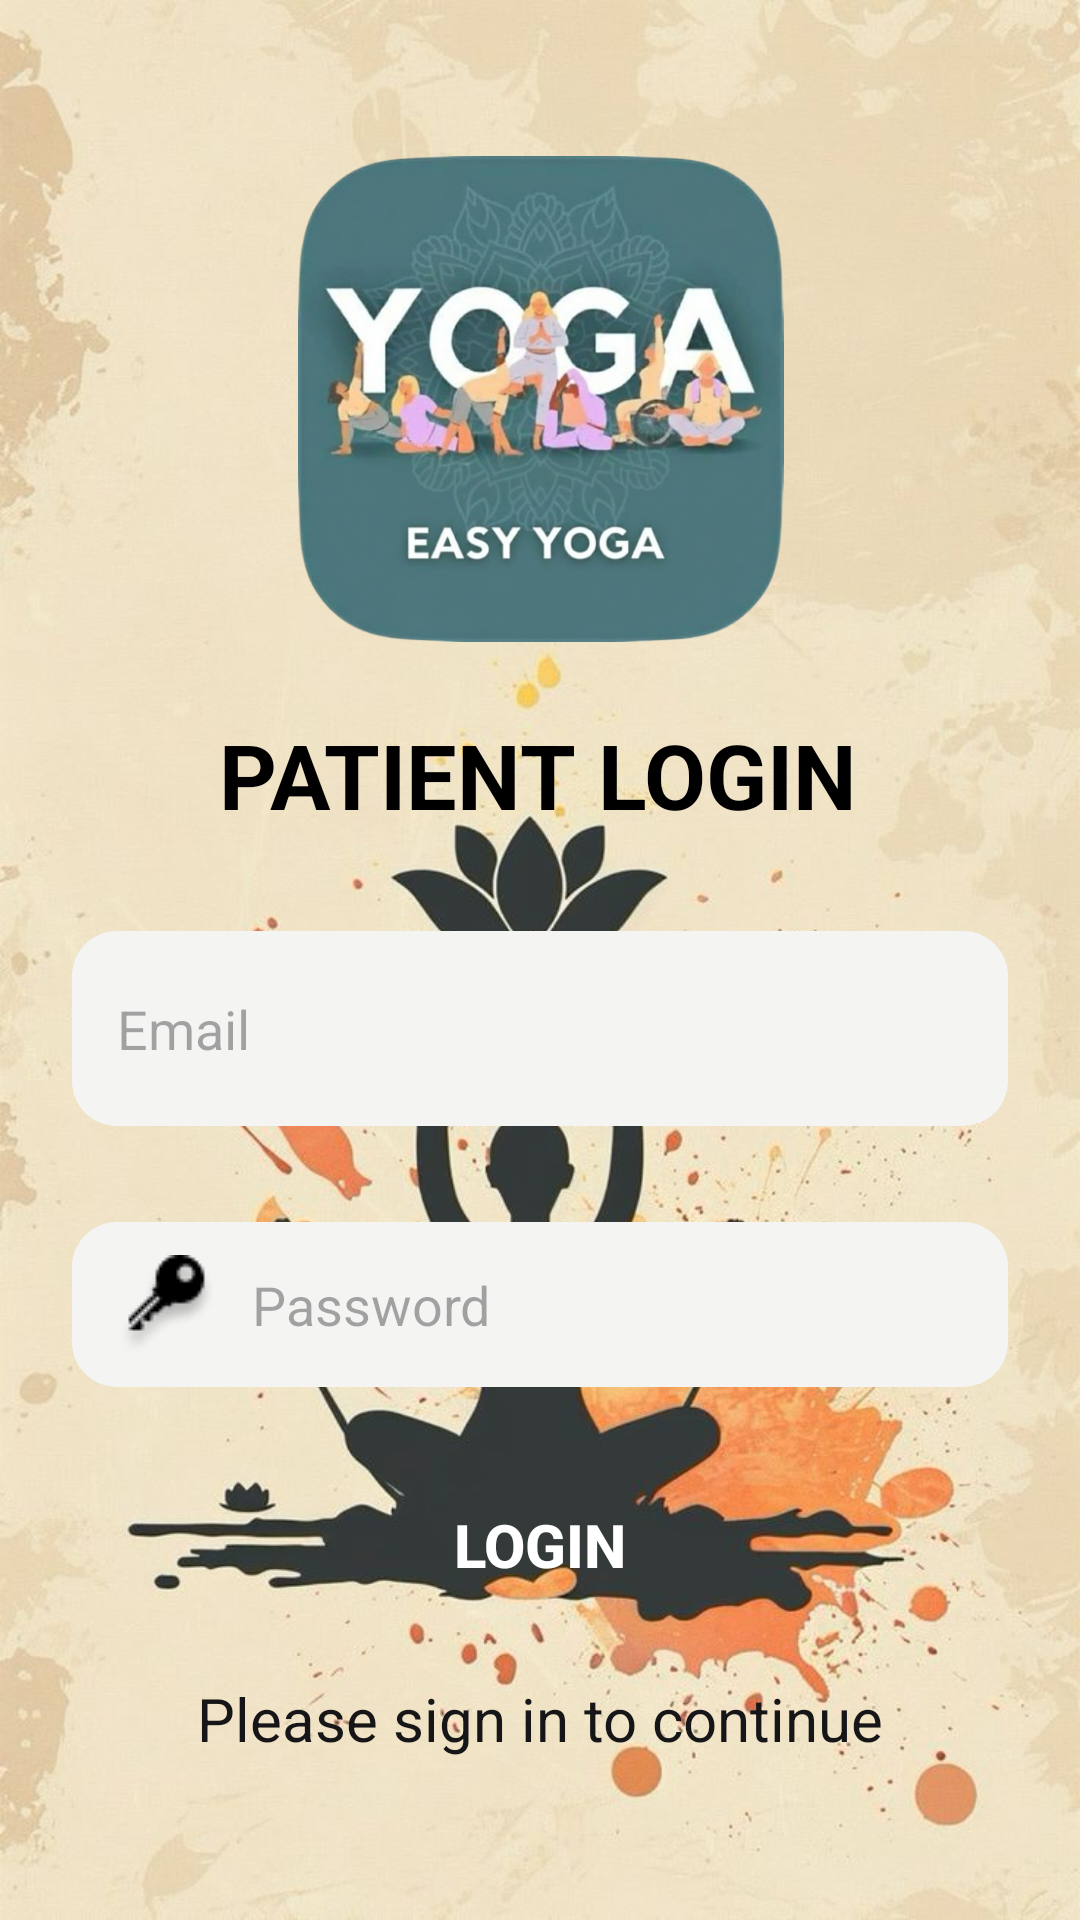

Reconstruct the res/layout file that produces this screen, plus the resources it refers to.
<!-- AndroidManifest.xml: application theme Theme.PainFreeYoga -->
<!-- res/layout/activity_patient_login.xml -->
<?xml version="1.0" encoding="utf-8"?>
<androidx.constraintlayout.widget.ConstraintLayout
    xmlns:android="http://schemas.android.com/apk/res/android"
    xmlns:app="http://schemas.android.com/apk/res-auto"
    xmlns:tools="http://schemas.android.com/tools"
    android:id="@+id/main"
    android:layout_width="match_parent"
    android:layout_height="match_parent"
    android:background="@drawable/background"
    android:padding="24dp"
    tools:context=".AdminLogin">

    

    
    <ImageView
        android:id="@+id/imageView4"
        android:layout_width="187dp"
        android:layout_height="162dp"
        android:layout_marginTop="28dp"
        android:contentDescription="App Logo"
        android:scaleType="fitCenter"
        app:layout_constraintEnd_toEndOf="parent"
        app:layout_constraintStart_toStartOf="parent"
        app:layout_constraintTop_toTopOf="parent"
        app:srcCompat="@drawable/logo1" />

    
    <TextView
        android:id="@+id/textView4"
        android:layout_width="wrap_content"
        android:layout_height="wrap_content"
        android:layout_marginTop="24dp"
        android:text="PATIENT LOGIN"
        android:textColor="#000000"
        android:textSize="30sp"
        android:textStyle="bold"
        app:layout_constraintEnd_toEndOf="parent"
        app:layout_constraintHorizontal_bias="0.496"
        app:layout_constraintStart_toStartOf="parent"
        app:layout_constraintTop_toBottomOf="@id/imageView4" />

    <EditText
        android:id="@+id/editTextText"
        android:layout_width="0dp"
        android:layout_height="65dp"
        android:layout_marginTop="32dp"
        android:background="@drawable/edittextback"
        android:drawableStart="@drawable/baseline_email_24"
        android:drawablePadding="12dp"
        android:hint="Email"
        android:inputType="textPersonName"
        android:padding="15dp"
        android:textSize="18sp"
        app:layout_constraintTop_toBottomOf="@id/textView4"
        app:layout_constraintStart_toStartOf="parent"
        app:layout_constraintEnd_toEndOf="parent" />

    
    <EditText
        android:id="@+id/editTextText1"
        android:layout_width="0dp"
        android:layout_height="55dp"
        android:layout_marginTop="32dp"
        android:background="@drawable/edittextback"
        android:drawableStart="@drawable/key"
        android:drawablePadding="12dp"
        android:hint="Password"
        android:inputType="textPassword"
        android:padding="15dp"
        android:textSize="18sp"
        app:layout_constraintTop_toBottomOf="@id/editTextText"
        app:layout_constraintStart_toStartOf="parent"
        app:layout_constraintEnd_toEndOf="parent" />

    
    <androidx.appcompat.widget.AppCompatButton
        android:id="@+id/button2"
        android:layout_width="157dp"
        android:layout_height="57dp"
        android:layout_marginTop="24dp"
        android:background="@drawable/button_bg"
        android:text="LOGIN"
        android:textSize="20sp"
        android:textAllCaps="false"
        android:textColor="@color/white"
        android:textStyle="bold"
        app:layout_constraintTop_toBottomOf="@id/editTextText1"
        app:layout_constraintStart_toStartOf="parent"
        app:layout_constraintEnd_toEndOf="parent" />

    
    <TextView
        android:id="@+id/textView5"
        android:layout_width="wrap_content"
        android:layout_height="wrap_content"
        android:layout_marginTop="16dp"
        android:text="Please sign in to continue"
        android:textColor="#161618"
        android:textSize="20sp"
        app:layout_constraintTop_toBottomOf="@id/button2"
        app:layout_constraintStart_toStartOf="parent"
        app:layout_constraintEnd_toEndOf="parent" />

    <androidx.appcompat.widget.AppCompatButton
        android:id="@+id/button6"
        android:layout_width="157dp"
        android:layout_height="57dp"
        android:layout_marginTop="16dp"
        android:background="@drawable/button_bg"
        android:text="Sign Up"
        android:textAllCaps="false"
        android:textColor="@color/white"
        android:textSize="20sp"
        android:textStyle="bold"
        app:layout_constraintTop_toBottomOf="@id/textView5"
        app:layout_constraintStart_toStartOf="parent"
        app:layout_constraintEnd_toEndOf="parent" />

</androidx.constraintlayout.widget.ConstraintLayout>
<!-- resources referenced by this layout -->
<resources>
  <!-- drawable background: jpeg bitmap (drawable, 83766 bytes) -->
  <!-- drawable edittextback (drawable) -->
  <?xml version="1.0" encoding="utf-8"?>
  <shape
      android:shape="rectangle"
      xmlns:android="http://schemas.android.com/apk/res/android">
  <solid android:color="#F4F4F3"/>
      <corners android:radius="15dp"/>
  </shape>
  <!-- drawable key: png bitmap (drawable, 1367 bytes) -->
  <!-- drawable logo1: png bitmap (drawable, 313890 bytes) -->
  <style name="Theme.PainFreeYoga" parent="Base.Theme.PainFreeYoga" />
  <style name="Base.Theme.PainFreeYoga" parent="Theme.Material3.DayNight.NoActionBar">
          
          
      </style>
  <!-- not gathered from this repository: default colours our renderer supplied (Android Studio template values) -->
  <color name="white">#FFFFFFFF</color>
</resources>
